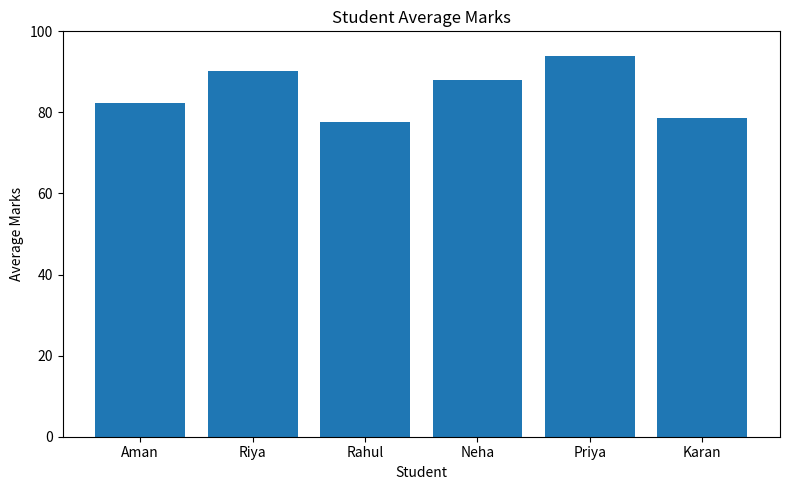

Python code for this plot:
# Student Performance Analysis Project

import pandas as pd
import matplotlib.pyplot as plt

# 1. Create a sample dataset
data = {
    "Student": ["Aman", "Riya", "Rahul", "Neha", "Priya", "Karan"],
    "Maths": [85, 92, 78, 88, 95, None],
    "Science": [80, 89, 75, 91, 94, 72],
    "English": [82, 90, 80, 85, 93, 76]
}

df = pd.DataFrame(data)

print("Original Dataset:")
print(df)

# 2. Check missing values
print("\nMissing Values:")
print(df.isnull().sum())

# 3. Clean the dataset
df["Maths"] = df["Maths"].fillna(df["Maths"].mean())

# 4. Calculate total and average marks
subjects = ["Maths", "Science", "English"]

df["Total"] = df[subjects].sum(axis=1)
df["Average"] = df[subjects].mean(axis=1)

# 5. Display analysis
print("\nCleaned Dataset:")
print(df.round(2))

print("\nClass Average:")
print(df[subjects].mean().round(2))

top_student = df.loc[df["Total"].idxmax()]
print("\nTop Performing Student:")
print(top_student)

# 6. Visualize average marks
plt.figure(figsize=(8, 5))
plt.bar(df["Student"], df["Average"])
plt.title("Student Average Marks")
plt.xlabel("Student")
plt.ylabel("Average Marks")
plt.ylim(0, 100)
plt.tight_layout()
plt.show()
